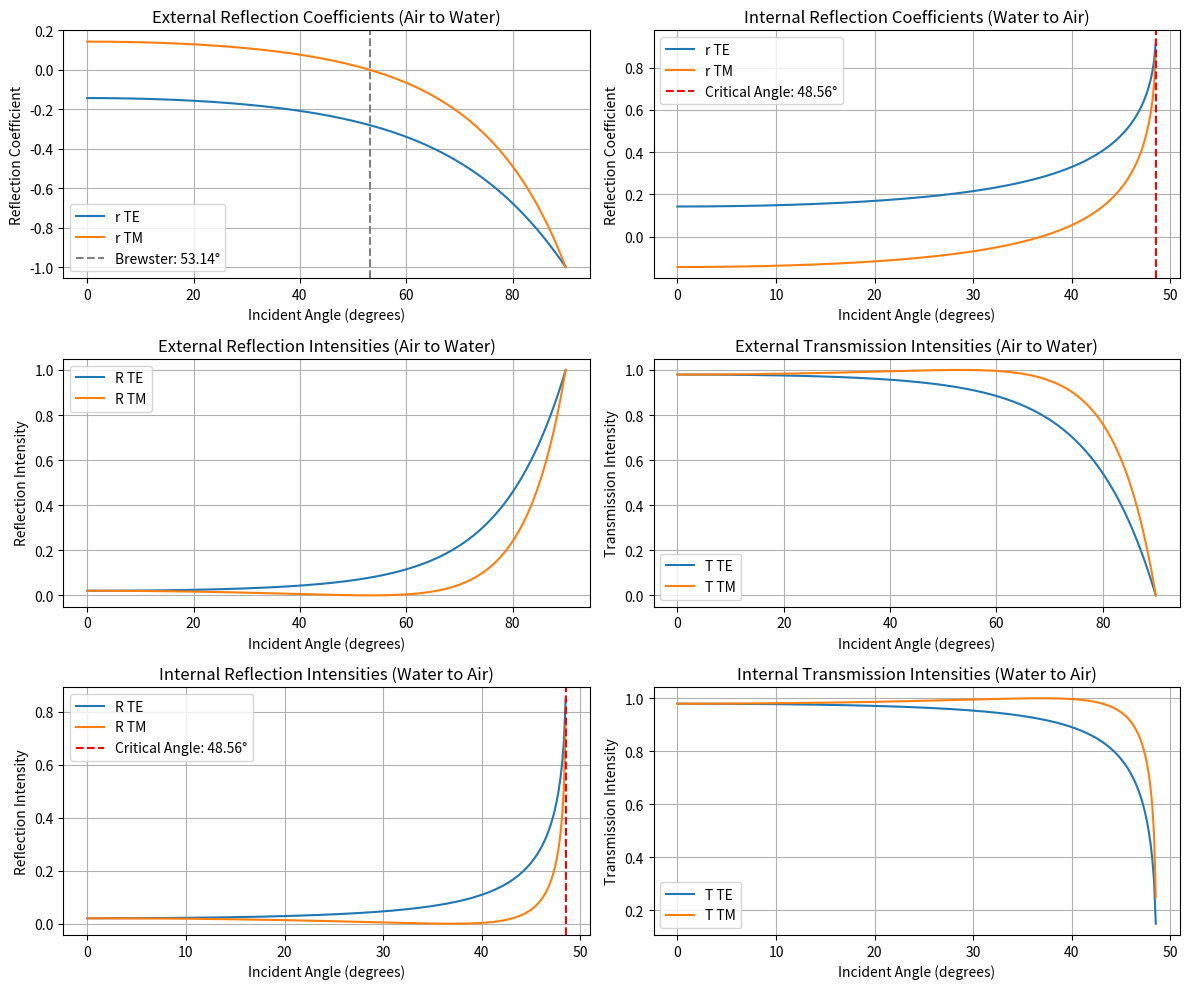

This chart was generated by the following Python code:
import numpy as np
import matplotlib.pyplot as plt

def fresnel_coefficients(theta_i, n1, n2, polarization):
    """
    Calculate the amplitude reflection coefficients for TE and TM polarized light.
    """
    theta_i_rad = np.radians(theta_i)
    theta_t_rad = np.arcsin(n1 * np.sin(theta_i_rad) / n2)  # Snell's law
    
    cos_theta_i = np.cos(theta_i_rad)
    cos_theta_t = np.cos(theta_t_rad)
    
    if polarization == 'TE':
        r = (n1 * cos_theta_i - n2 * cos_theta_t) / (n1 * cos_theta_i + n2 * cos_theta_t)
    elif polarization == 'TM':
        r = (n2 * cos_theta_i - n1 * cos_theta_t) / (n2 * cos_theta_i + n1 * cos_theta_t)
    else:
        raise ValueError("Polarization must be 'TE' or 'TM'")
    
    return r

def brewster_angle(n1, n2):
    """Calculate Brewster's angle in degrees."""
    return np.degrees(np.arctan(n2 / n1))

def critical_angle(n1, n2):
    """Calculate the critical angle for total internal reflection in degrees."""
    if n1 > n2:
        return np.degrees(np.arcsin(n2 / n1))
    return None  # No TIR if n1 < n2

# Constants
n_air = 1.000
n_water = 1.334

theta_i_ext = np.linspace(0, 90, 500)  # Incident angles (0 to 90 degrees)
theta_i_int = np.linspace(0, 90, 500)  # Incident angles (0 to 90 degrees)

# Compute reflection coefficients
r_TE_ext = fresnel_coefficients(theta_i_ext, n_air, n_water, 'TE')
r_TM_ext = fresnel_coefficients(theta_i_ext, n_air, n_water, 'TM')
r_TE_int = fresnel_coefficients(theta_i_int, n_water, n_air, 'TE')
r_TM_int = fresnel_coefficients(theta_i_int, n_water, n_air, 'TM')

# Compute intensities
R_TE_ext = r_TE_ext**2
T_TE_ext = 1 - R_TE_ext
R_TM_ext = r_TM_ext**2
T_TM_ext = 1 - R_TM_ext

R_TE_int = r_TE_int**2
T_TE_int = 1 - R_TE_int
R_TM_int = r_TM_int**2
T_TM_int = 1 - R_TM_int

# Compute Brewster angles
brewster_ext = brewster_angle(n_air, n_water)
brewster_int = brewster_angle(n_water, n_air)

# Compute Critical angle
critical_int = critical_angle(n_water, n_air)

# Plot results
plt.figure(figsize=(12, 10))

# External reflection coefficients
plt.subplot(3, 2, 1)
plt.plot(theta_i_ext, r_TE_ext, label='r TE')
plt.plot(theta_i_ext, r_TM_ext, label='r TM')
plt.axvline(brewster_ext, color='gray', linestyle='--', label=f'Brewster: {brewster_ext:.2f}°')
plt.xlabel('Incident Angle (degrees)')
plt.ylabel('Reflection Coefficient')
plt.title('External Reflection Coefficients (Air to Water)')
plt.legend()
plt.grid()

# Internal reflection coefficients
plt.subplot(3, 2, 2)
plt.plot(theta_i_int, r_TE_int, label='r TE')
plt.plot(theta_i_int, r_TM_int, label='r TM')
if critical_int:
    plt.axvline(critical_int, color='red', linestyle='--', label=f'Critical Angle: {critical_int:.2f}°')
plt.xlabel('Incident Angle (degrees)')
plt.ylabel('Reflection Coefficient')
plt.title('Internal Reflection Coefficients (Water to Air)')
plt.legend()
plt.grid()

# External reflection intensities
plt.subplot(3, 2, 3)
plt.plot(theta_i_ext, R_TE_ext, label='R TE')
plt.plot(theta_i_ext, R_TM_ext, label='R TM')
plt.xlabel('Incident Angle (degrees)')
plt.ylabel('Reflection Intensity')
plt.title('External Reflection Intensities (Air to Water)')
plt.legend()
plt.grid()

plt.subplot(3, 2, 4)
plt.plot(theta_i_ext, T_TE_ext, label='T TE')
plt.plot(theta_i_ext, T_TM_ext, label='T TM')
plt.xlabel('Incident Angle (degrees)')
plt.ylabel('Transmission Intensity')
plt.title('External Transmission Intensities (Air to Water)')
plt.legend()
plt.grid()

# Internal reflection intensities
plt.subplot(3, 2, 5)
plt.plot(theta_i_int, R_TE_int, label='R TE')
plt.plot(theta_i_int, R_TM_int, label='R TM')
if critical_int:
    plt.axvline(critical_int, color='red', linestyle='--', label=f'Critical Angle: {critical_int:.2f}°')
plt.xlabel('Incident Angle (degrees)')
plt.ylabel('Reflection Intensity')
plt.title('Internal Reflection Intensities (Water to Air)')
plt.legend()
plt.grid()

plt.subplot(3, 2, 6)
plt.plot(theta_i_int, T_TE_int, label='T TE')
plt.plot(theta_i_int, T_TM_int, label='T TM')
plt.xlabel('Incident Angle (degrees)')
plt.ylabel('Transmission Intensity')
plt.title('Internal Transmission Intensities (Water to Air)')
plt.legend()
plt.grid()

plt.tight_layout()
plt.show()

# Print angles
print(f"Brewster angle (Air to Water): {brewster_ext:.2f} degrees")
print(f"Brewster angle (Water to Air): {brewster_int:.2f} degrees")
if critical_int:
    print(f"Critical angle for total internal reflection: {critical_int:.2f} degrees")
